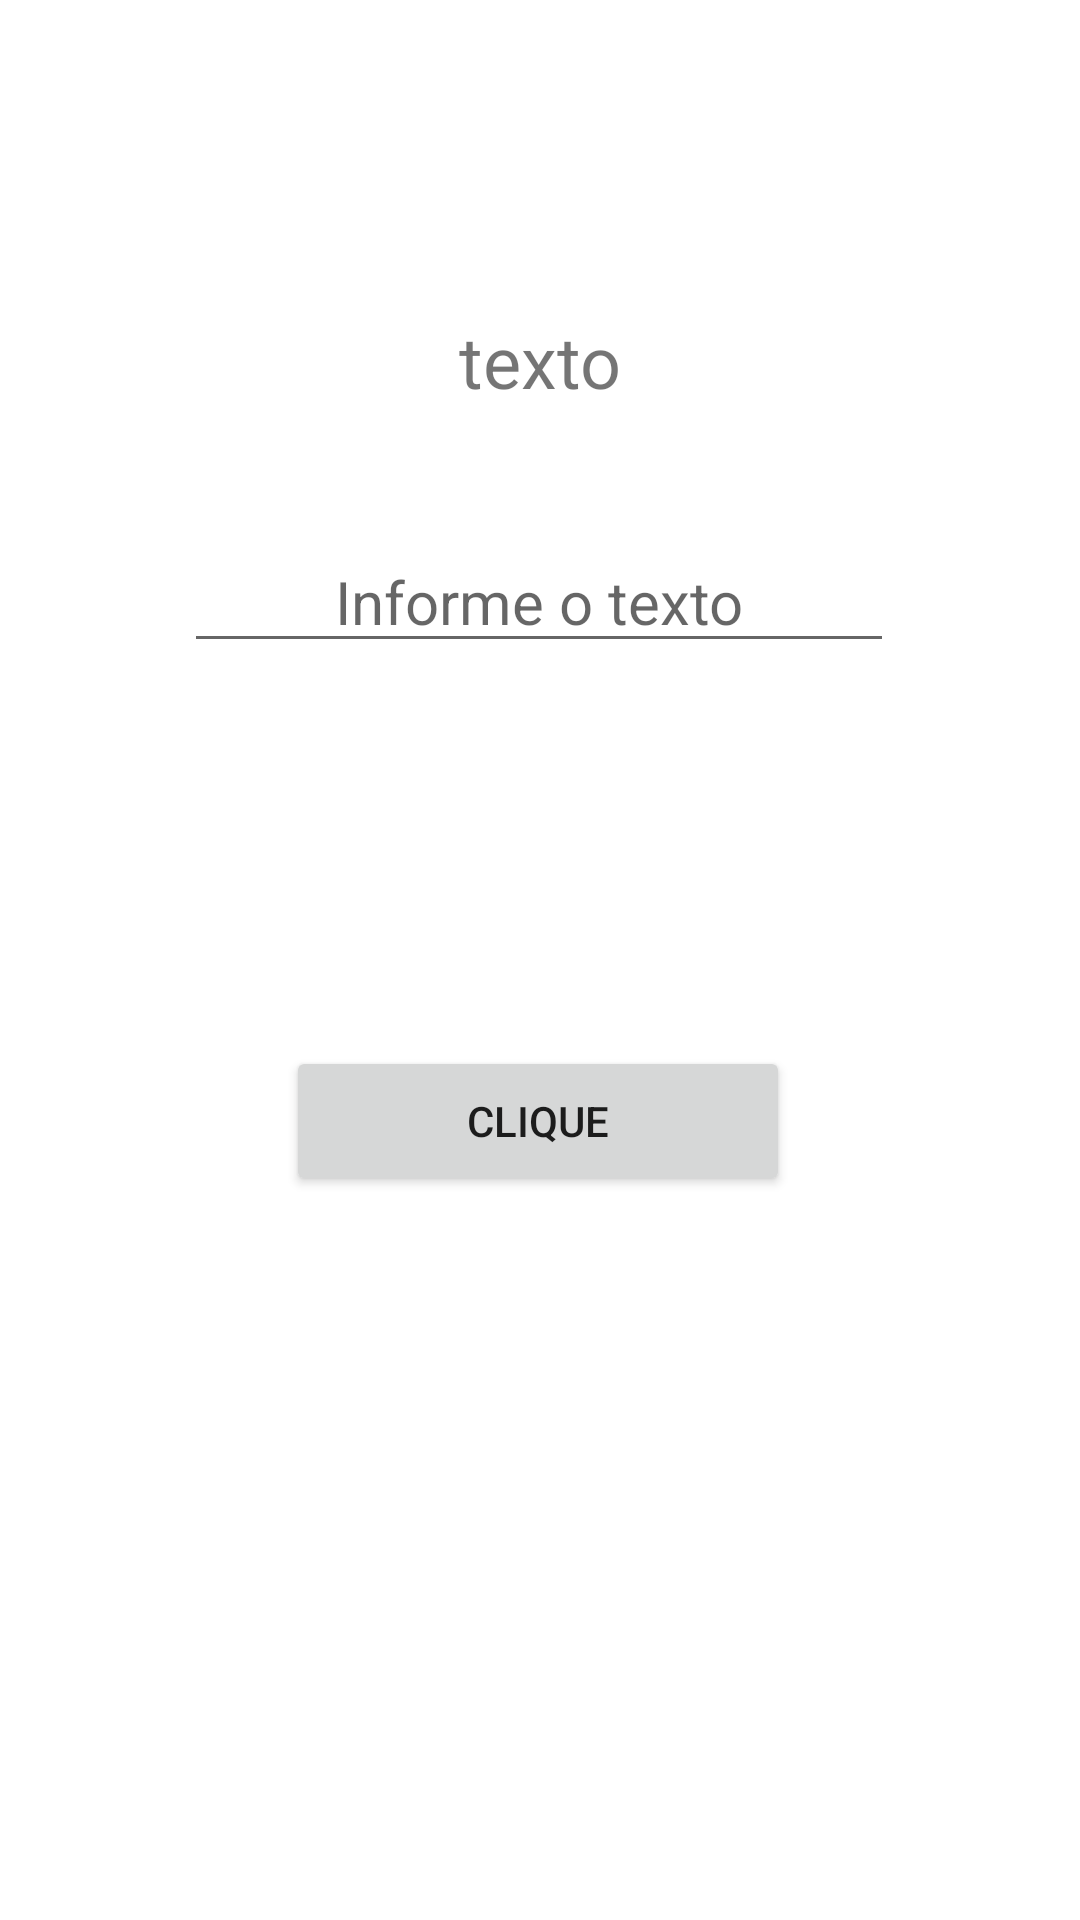

Here is an Android app screen rendered from its layout file. Give the layout XML and the strings, colors and styles it references.
<!-- AndroidManifest.xml: application theme Theme.BdAndroid -->
<!-- res/layout/activity_main.xml -->
<?xml version="1.0" encoding="utf-8"?>
<androidx.constraintlayout.widget.ConstraintLayout xmlns:android="http://schemas.android.com/apk/res/android"
    xmlns:app="http://schemas.android.com/apk/res-auto"
    xmlns:tools="http://schemas.android.com/tools"
    android:layout_width="match_parent"
    android:layout_height="match_parent"
    tools:context=".MainActivity">

    <TextView
        android:id="@+id/textView"
        android:layout_width="237dp"
        android:layout_height="49dp"
        android:layout_marginTop="104dp"
        android:text="texto"
        android:textAlignment="center"
        android:textSize="24sp"
        app:layout_constraintEnd_toEndOf="parent"
        app:layout_constraintStart_toStartOf="parent"
        app:layout_constraintTop_toTopOf="parent" />

    <EditText
        android:id="@+id/texto"
        android:layout_width="wrap_content"
        android:layout_height="wrap_content"
        android:layout_marginTop="24dp"
        android:ems="10"
        android:hint="Informe o texto"
        android:inputType="textPersonName"
        android:textAlignment="center"
        android:textSize="20sp"
        app:layout_constraintEnd_toEndOf="parent"
        app:layout_constraintHorizontal_bias="0.497"
        app:layout_constraintStart_toStartOf="parent"
        app:layout_constraintTop_toBottomOf="@+id/textView" />

    <Button
        android:id="@+id/button"
        android:layout_width="168dp"
        android:layout_height="50dp"
        android:onClick="insertDados"
        android:text="Clique"
        app:layout_constraintBottom_toBottomOf="parent"
        app:layout_constraintEnd_toEndOf="parent"
        app:layout_constraintHorizontal_bias="0.497"
        app:layout_constraintStart_toStartOf="parent"
        app:layout_constraintTop_toBottomOf="@+id/texto"
        app:layout_constraintVertical_bias="0.346" />

</androidx.constraintlayout.widget.ConstraintLayout>
<!-- resources referenced by this layout -->
<resources>
  <style name="Theme.BdAndroid" parent="Theme.MaterialComponents.DayNight.DarkActionBar">
          
          <item name="colorPrimary">@color/purple_500</item>
          <item name="colorPrimaryVariant">@color/purple_700</item>
          <item name="colorOnPrimary">@color/white</item>
          
          <item name="colorSecondary">@color/teal_200</item>
          <item name="colorSecondaryVariant">@color/teal_700</item>
          <item name="colorOnSecondary">@color/black</item>
          
          <item name="android:statusBarColor">?attr/colorPrimaryVariant</item>
          
      </style>
  <color name="purple_500">#FF6200EE</color>
  <color name="purple_700">#FF3700B3</color>
  <color name="white">#FFFFFFFF</color>
  <color name="teal_200">#FF03DAC5</color>
  <color name="teal_700">#FF018786</color>
  <color name="black">#FF000000</color>
</resources>
